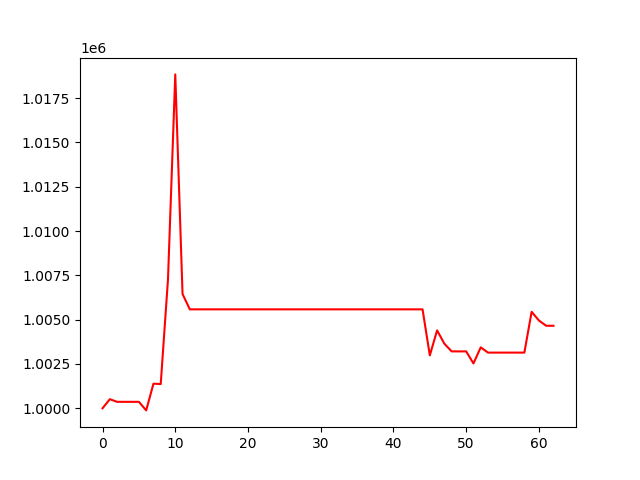

The table this chart was drawn from, first rows:
, 0
0, 1000000
1, 1000514
2, 1000365
3, 1000365
4, 1000365
5, 1000365
6, 999882
7, 1001389
8, 1001369
9, 1007290
10, 1018840
11, 1006450
12, 1005583
13, 1005583
14, 1005583
15, 1005583
16, 1005583
17, 1005583
18, 1005583
19, 1005583
20, 1005583
21, 1005583
22, 1005583
23, 1005583
24, 1005583
25, 1005583
26, 1005583
27, 1005583
28, 1005583
29, 1005583
30, 1005583
31, 1005583
32, 1005583
33, 1005583
34, 1005583
35, 1005583
36, 1005583
37, 1005583
38, 1005583
39, 1005583
40, 1005583
41, 1005583
42, 1005583
43, 1005583
44, 1005583
45, 1002986
46, 1004395
47, 1003646
48, 1003211
49, 1003211
50, 1003211
51, 1002531
52, 1003438
53, 1003142
54, 1003142
55, 1003142
56, 1003142
57, 1003142
58, 1003142
59, 1005444
... 3 more rows
